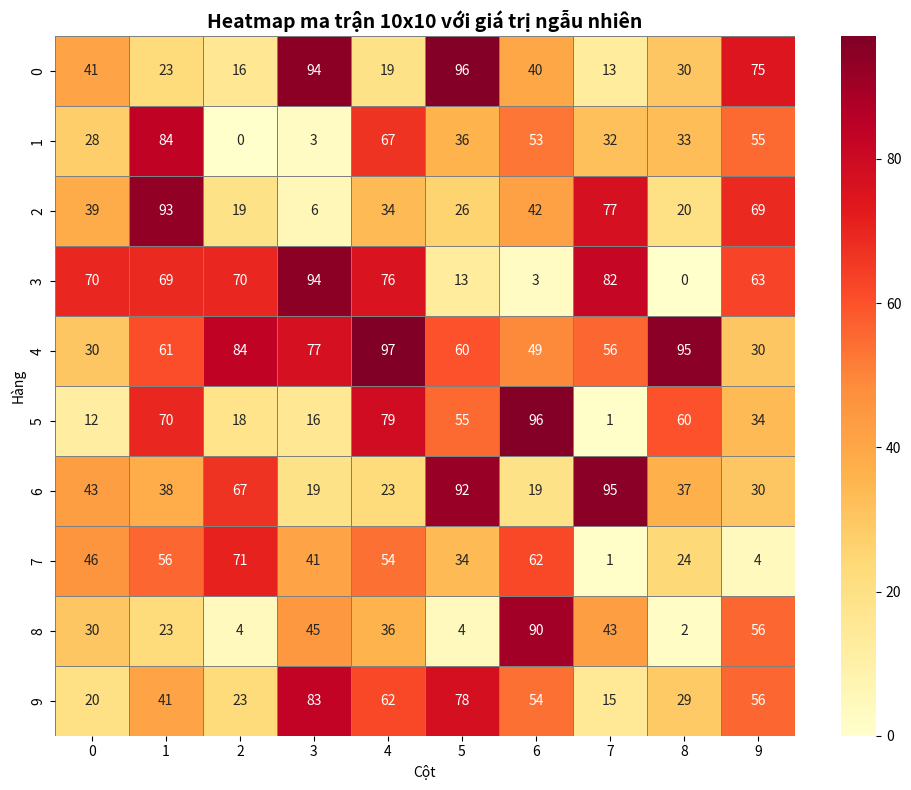

Write the Python code that produced this figure.
import numpy as np
import matplotlib.pyplot as plt
import seaborn as sns

matrix = np.random.randint(0, 100, size=(10, 10))

fig, ax = plt.subplots(figsize=(10, 8))

sns.heatmap(matrix, 
            annot=True,
            fmt='d',
            cmap='YlOrRd',
            cbar=True,
            linewidths=0.5,
            linecolor='gray',
            ax=ax)

ax.set_title(
    'Heatmap ma trận 10x10 với giá trị ngẫu nhiên', 
    fontsize=14, 
    fontweight='bold'
)
ax.set_xlabel('Cột')
ax.set_ylabel('Hàng')

plt.tight_layout()
plt.show()
